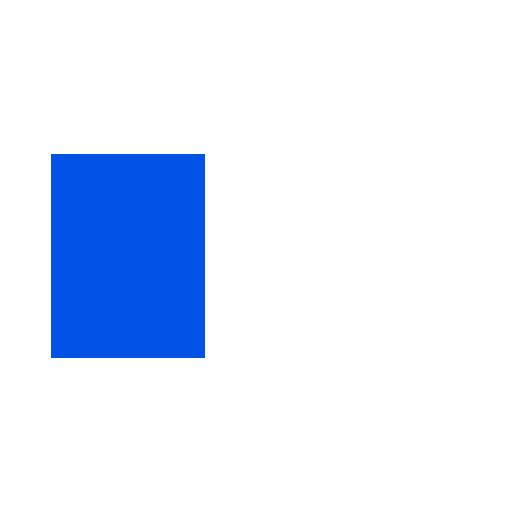
t = 0.00 s
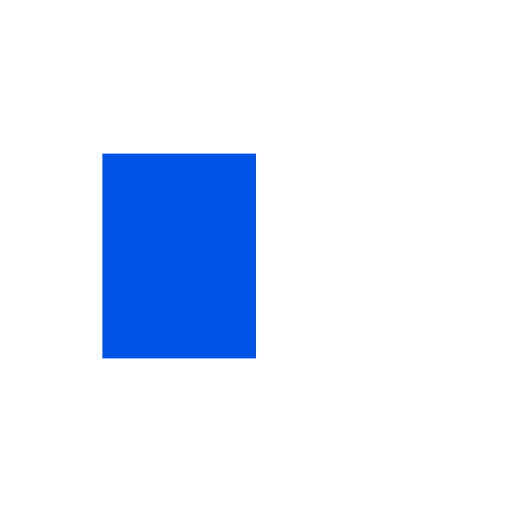
t = 0.25 s
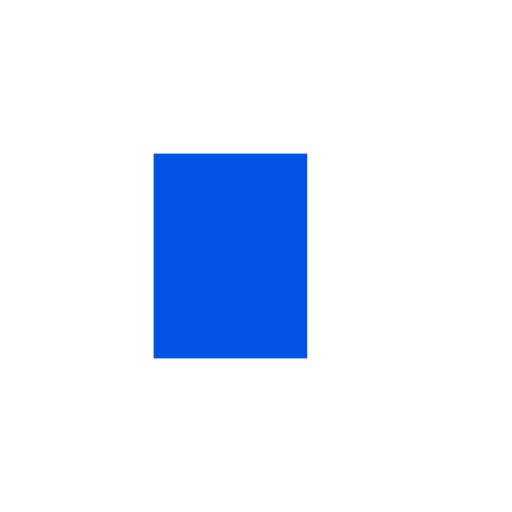
t = 0.50 s
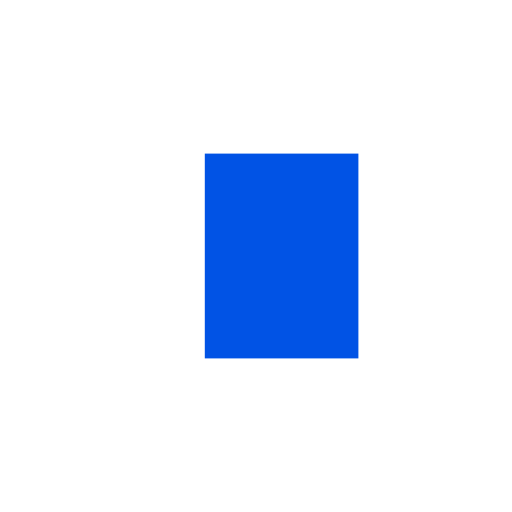
t = 0.75 s

The animated SVG that drew these frames (rendered in a browser with its animation timeline set to each time). Animation: 1 CSS @keyframes rule; one cycle of 1.00 s, repeats indefinitely.

<svg xmlns="http://www.w3.org/2000/svg" viewBox="0 0 100 100">
    <style>
        @keyframes slide { 0% { transform: translateX(0); } 100% { transform: translateX(40px); } }
        .box { animation: slide 1s linear infinite; }
    </style>
    <rect class="box" x="10" y="30" width="30" height="40" fill="#0153e5"/>
</svg>
